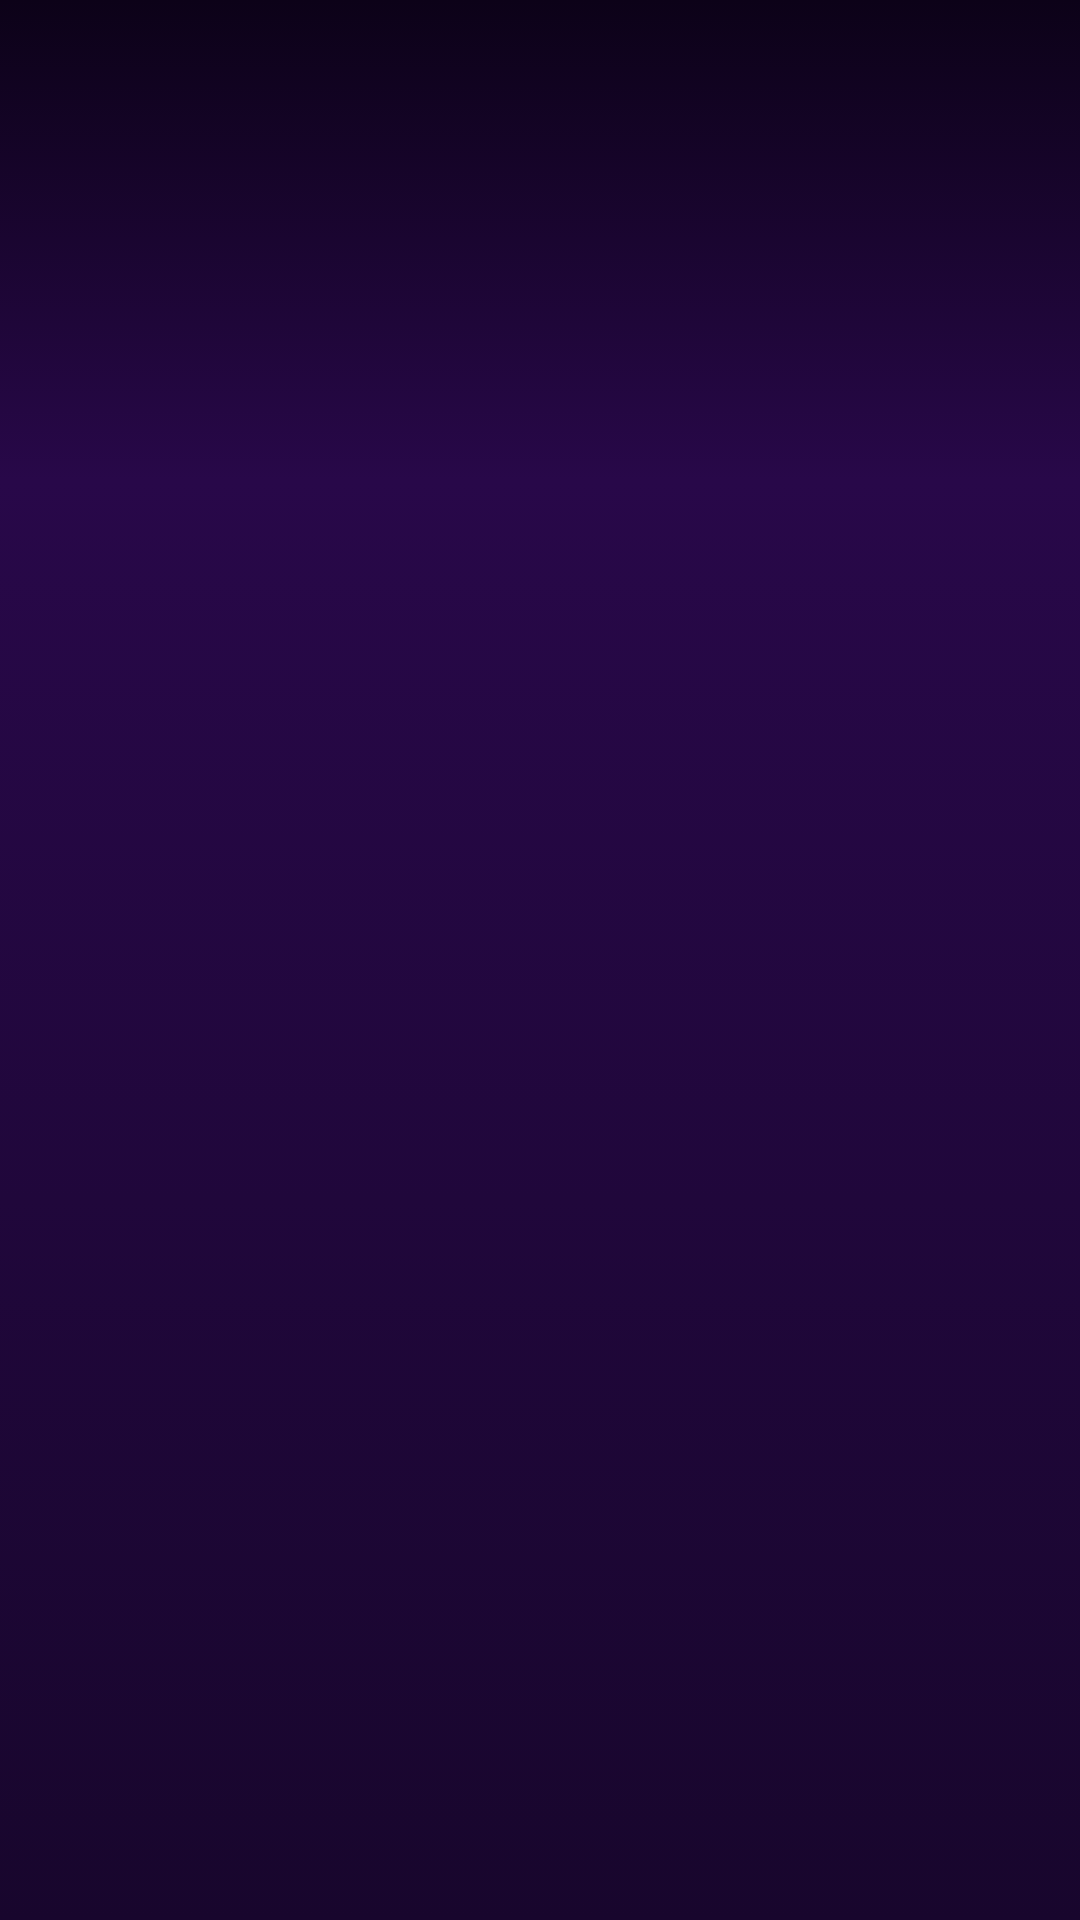

Reconstruct the res/layout file that produces this screen, plus the resources it refers to.
<!-- AndroidManifest.xml: application theme AppTheme -->
<!-- res/layout/activity_tarting_screen.xml -->
<?xml version="1.0" encoding="utf-8"?>
<RelativeLayout xmlns:android="http://schemas.android.com/apk/res/android"
    xmlns:app="http://schemas.android.com/apk/res-auto"
    xmlns:tools="http://schemas.android.com/tools"
    android:layout_width="match_parent"
    android:background="@drawable/background"
    android:layout_height="match_parent"
    android:fitsSystemWindows="true"
    tools:context="hub.rgpv.com.iTube.tartingScreen">
<TextView
    android:gravity="center"
    android:layout_marginTop="10dp"
    android:text=""
    android:textColor="#fdfdfe"
    android:textSize="18sp"
    android:lines="2"
    android:ellipsize="end"
android:id="@+id/title"
    android:layout_width="match_parent"
    android:layout_height="wrap_content" />


   <RelativeLayout
android:layout_below="@+id/title"
       android:id="@+id/parent"
       android:layout_width="match_parent"
       android:layout_height="match_parent"></RelativeLayout>



</RelativeLayout>
<!-- resources referenced by this layout -->
<resources>
  <!-- drawable background (drawable) -->
  <?xml version="1.0" encoding="utf-8"?>
  <selector xmlns:android="http://schemas.android.com/apk/res/android">
  
  
  
  
  
      <item>
          <layer-list >
  
  
  
  
              <item >
                  <shape   android:shape="rectangle">
                      <gradient
  android:centerX="0.5"
                          android:centerY="0.25"
                          android:angle="-90"
                          android:startColor="#0c0218"
                          android:endColor="#18062d"
                          android:centerColor="#280849"
                         />
  
                  </shape>
  
              </item>
  
  
  
  
  
  
          </layer-list>
      </item>
  
  </selector>
  <style name="AppTheme" parent="Theme.AppCompat.NoActionBar">
          
          <item name="colorPrimary">@color/colorPrimary</item>
          <item name="colorPrimaryDark">@color/colorPrimaryDark</item>
          <item name="colorAccent">@color/colorAccent</item>
          <item name="android:colorBackground">@android:color/transparent</item>
          <item name="android:windowBackground">
              @android:drawable/screen_background_light_transparent
          </item>
      </style>
  <color name="colorPrimary">#0d031a</color>
  <color name="colorPrimaryDark">#0c0219</color>
  <color name="colorAccent">#FF4081</color>
</resources>
